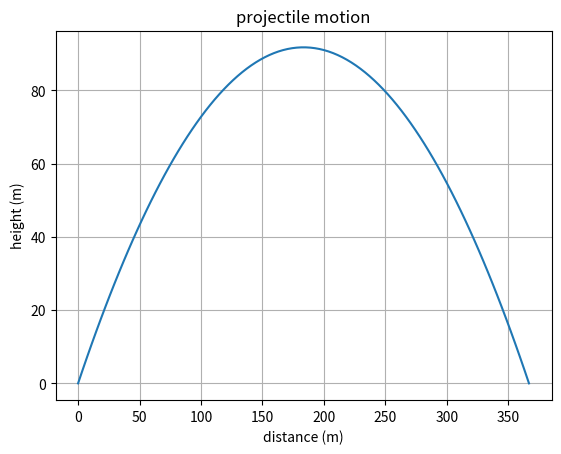

Generate this figure with matplotlib:
import numpy as np
import matplotlib.pyplot as plt
g = 9.81
v0 = 60
angle = 45
theta = np.radians(angle)
vx = v0 * np.cos(theta)
vy = v0 * np.sin(theta)
t_flight = 2* vy / g
t = np.linspace(0, t_flight, 100)
x = vx * t
y = vy * t - 0.5 * g * t**2
plt.plot(x, y)
plt.xlabel("distance (m)")
plt.ylabel("height (m)")
plt.title("projectile motion")
plt.grid(True)
plt.show()
